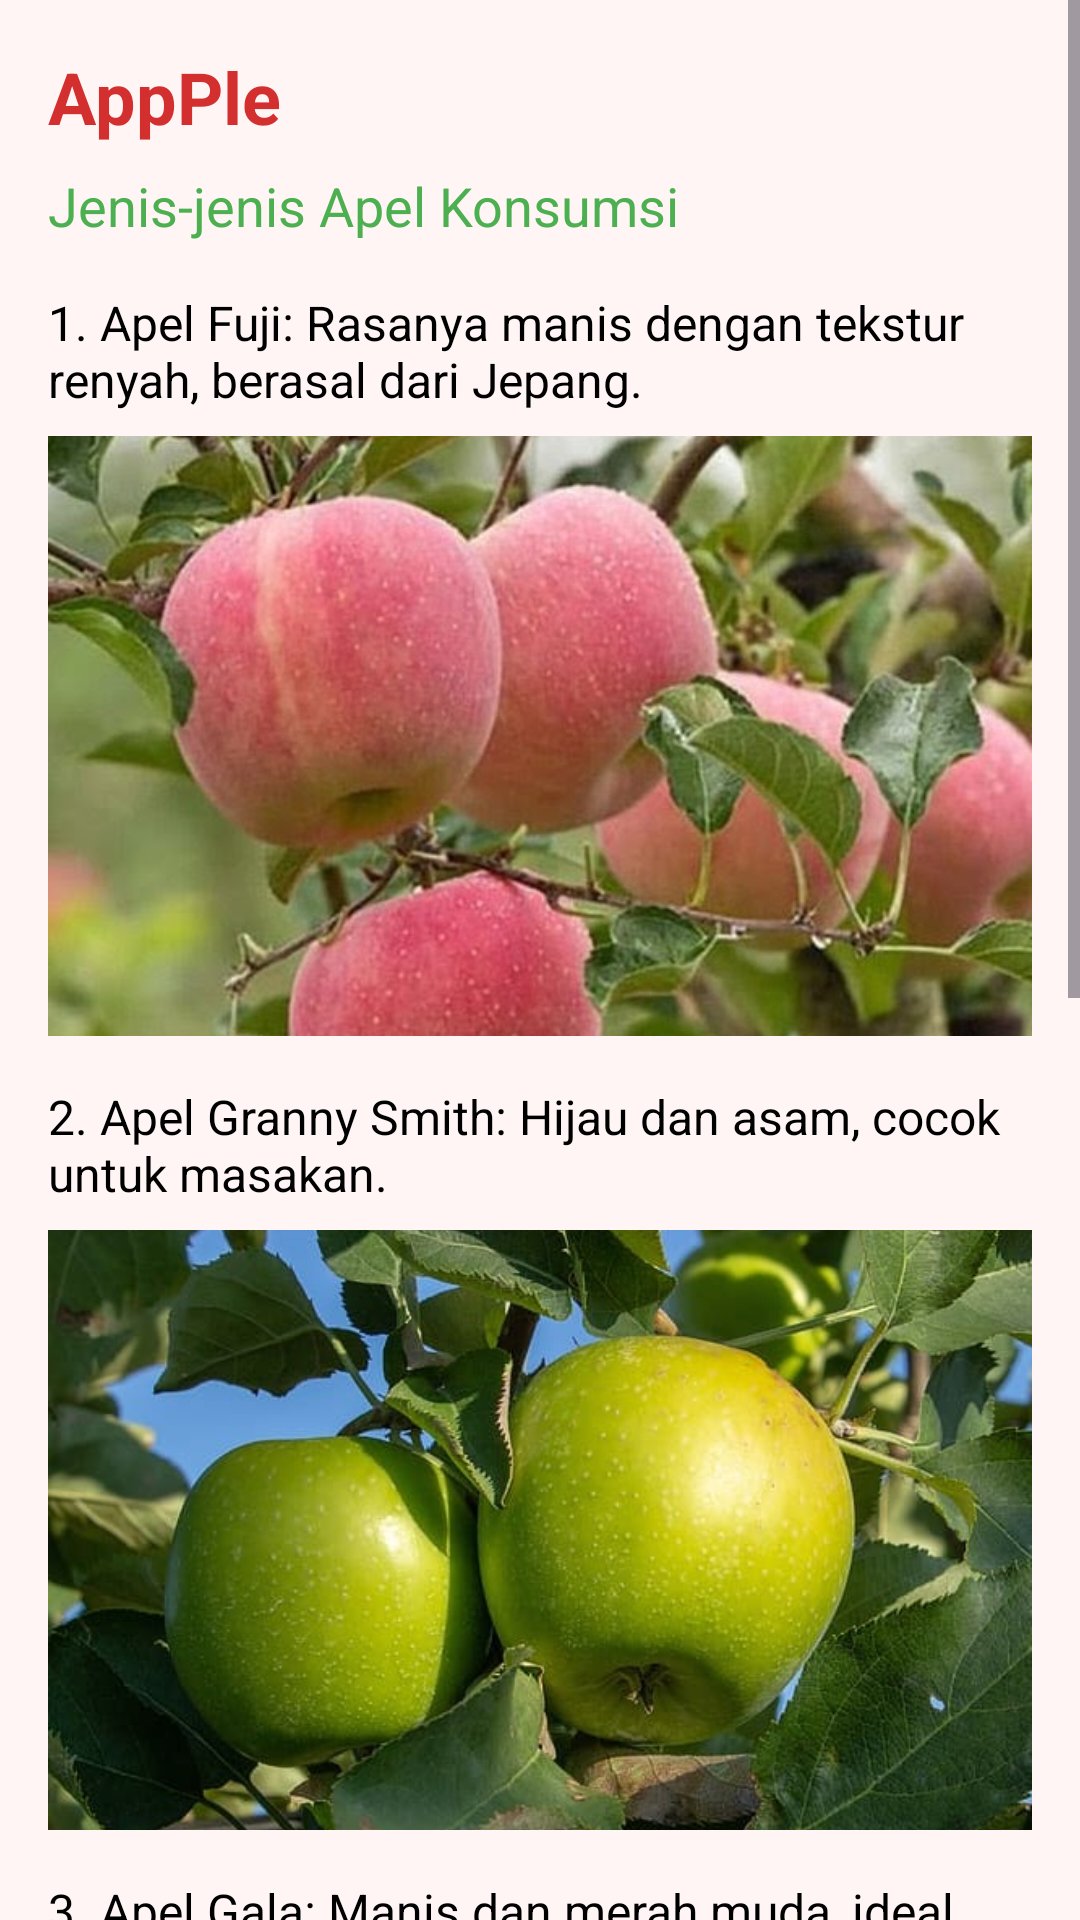

Android layout source for this screen:
<!-- AndroidManifest.xml: application theme Theme.Apel_ppb -->
<!-- res/layout/activity_varieties.xml -->
<?xml version="1.0" encoding="utf-8"?>
<ScrollView xmlns:android="http://schemas.android.com/apk/res/android"
    android:layout_width="match_parent"
    android:layout_height="match_parent"
    android:fillViewport="true">

    <LinearLayout
        android:layout_width="match_parent"
        android:layout_height="wrap_content"
        android:orientation="vertical"
        android:padding="16dp"
        android:background="#FFF5F5">

        
        <TextView
            android:layout_width="wrap_content"
            android:layout_height="wrap_content"
            android:text="AppPle"
            android:textSize="24sp"
            android:textStyle="bold"
            android:textColor="#D32F2F"
            android:layout_marginBottom="8dp" />

        <TextView
            android:layout_width="wrap_content"
            android:layout_height="wrap_content"
            android:text="Jenis-jenis Apel Konsumsi"
            android:textSize="18sp"
            android:textColor="#4CAF50"
            android:layout_marginBottom="16dp" />

        
        <LinearLayout
            android:layout_width="match_parent"
            android:layout_height="wrap_content"
            android:orientation="vertical"
            android:layout_marginBottom="16dp">

            <TextView
                android:layout_width="match_parent"
                android:layout_height="wrap_content"
                android:text="1. Apel Fuji: Rasanya manis dengan tekstur renyah, berasal dari Jepang."
                android:textSize="16sp"
                android:textColor="#000000"
                android:textStyle="normal"
                android:layout_marginBottom="8dp" />

            <ImageView
                android:layout_width="match_parent"
                android:layout_height="200dp"
                android:src="@drawable/apel_fuji"
                android:contentDescription="Foto Apel Fuji"
                android:scaleType="centerCrop"
                android:layout_marginBottom="16dp" />

            <TextView
                android:layout_width="match_parent"
                android:layout_height="wrap_content"
                android:text="2. Apel Granny Smith: Hijau dan asam, cocok untuk masakan."
                android:textSize="16sp"
                android:textColor="#000000"
                android:textStyle="normal"
                android:layout_marginBottom="8dp" />

            <ImageView
                android:layout_width="match_parent"
                android:layout_height="200dp"
                android:src="@drawable/apel_granny"
                android:contentDescription="Foto Apel Granny Smith"
                android:scaleType="centerCrop"
                android:layout_marginBottom="16dp" />

            <TextView
                android:layout_width="match_parent"
                android:layout_height="wrap_content"
                android:text="3. Apel Gala: Manis dan merah muda, ideal untuk dimakan langsung."
                android:textSize="16sp"
                android:textColor="#000000"
                android:textStyle="normal"
                android:layout_marginBottom="8dp" />

            <ImageView
                android:layout_width="match_parent"
                android:layout_height="200dp"
                android:src="@drawable/apel_royal"
                android:contentDescription="Foto Apel Gala"
                android:scaleType="centerCrop"
                android:layout_marginBottom="16dp" />

            <TextView
                android:layout_width="match_parent"
                android:layout_height="wrap_content"
                android:text="4. Apel Pink Lady: Kombinasi manis dan asam dengan warna merah cerah."
                android:textSize="16sp"
                android:textColor="#000000"
                android:textStyle="normal"
                android:layout_marginBottom="8dp" />

            <ImageView
                android:layout_width="match_parent"
                android:layout_height="200dp"
                android:src="@drawable/apel_lady"
                android:contentDescription="Foto Apel Pink Lady"
                android:scaleType="centerCrop" />
        </LinearLayout>

        
        <Button
            android:id="@+id/button_back"
            android:layout_width="match_parent"
            android:layout_height="wrap_content"
            android:minHeight="60dp"
            android:backgroundTint="#D32F2F"
            android:text="Kembali"
            android:textSize="16sp"
            android:textColor="@android:color/white"
            android:textStyle="bold" />
    </LinearLayout>
</ScrollView>
<!-- resources referenced by this layout -->
<resources>
  <!-- drawable apel_fuji: jpg bitmap (drawable, 67987 bytes) -->
  <!-- drawable apel_granny: jpg bitmap (drawable, 116816 bytes) -->
  <!-- drawable apel_lady: jpg bitmap (drawable, 97408 bytes) -->
  <!-- drawable apel_royal: png bitmap (drawable, 651765 bytes) -->
  <style name="Theme.Apel_ppb" parent="Base.Theme.Apel_ppb" />
  <style name="Base.Theme.Apel_ppb" parent="Theme.Material3.DayNight.NoActionBar">
          
          
      </style>
</resources>
